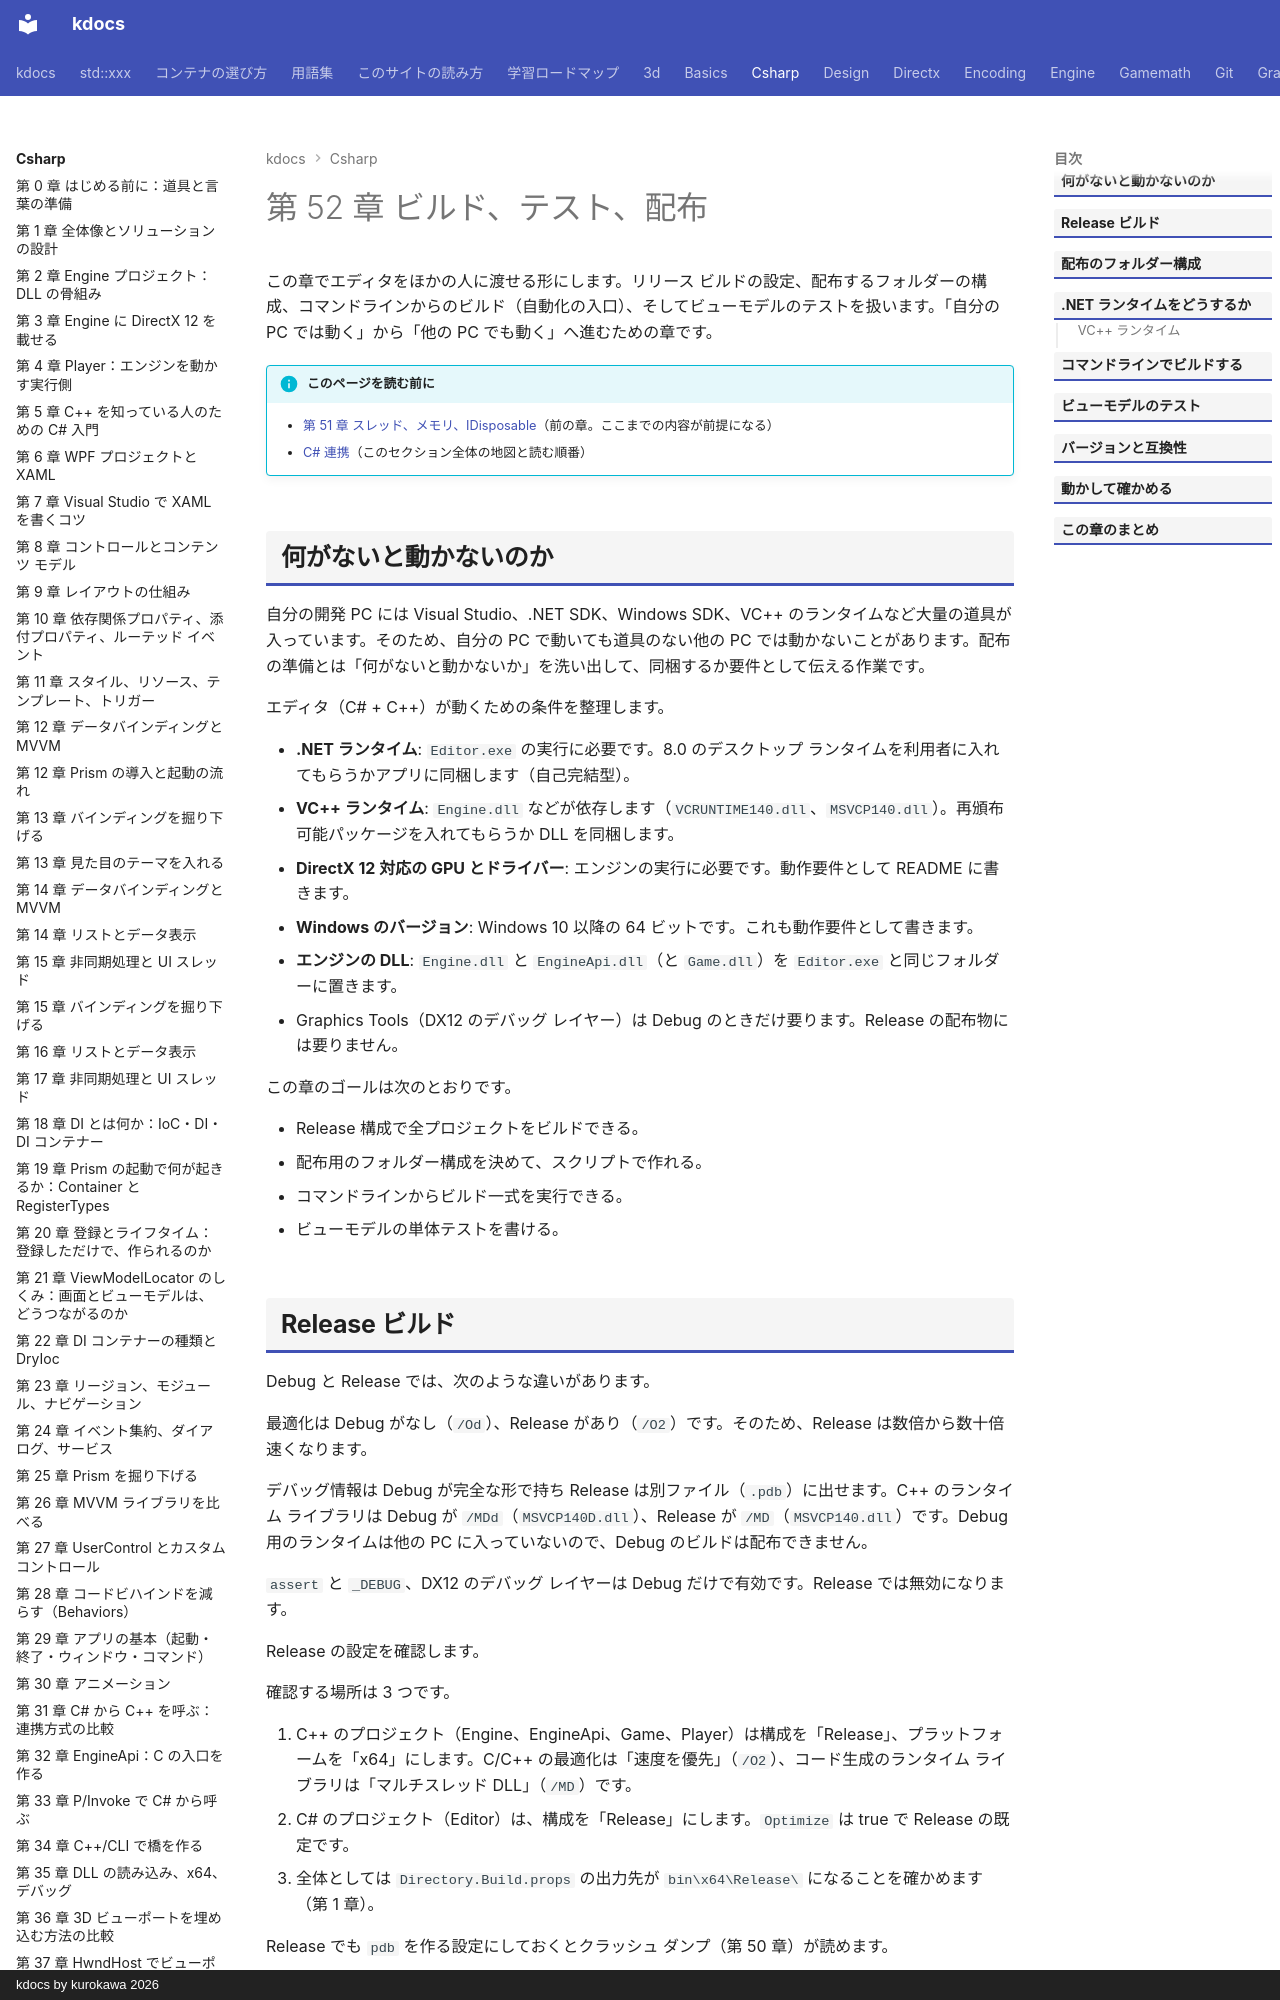

repository: qwzxdf/kdocs · page: csharp/52-build-deploy/index.html · generator: mkdocs · copyright: kdocs by kurokawa 2026

---
title: 第 52 章 ビルド、テスト、配布
tags:
  - C#連携
---

# 第 52 章 ビルド、テスト、配布

この章でエディタをほかの人に渡せる形にします。リリース ビルドの設定、配布するフォルダーの構成、コマンドラインからのビルド（自動化の入口）、そしてビューモデルのテストを扱います。「自分の PC では動く」から「他の PC でも動く」へ進むための章です。

!!! info "このページを読む前に"
    - [第 51 章 スレッド、メモリ、IDisposable](51-threads-memory.md)（前の章。ここまでの内容が前提になる）
    - [C# 連携](index.md)（このセクション全体の地図と読む順番）


## 何がないと動かないのか

自分の開発 PC には Visual Studio、.NET SDK、Windows SDK、VC++ のランタイムなど大量の道具が入っています。そのため、自分の PC で動いても道具のない他の PC では動かないことがあります。配布の準備とは「何がないと動かないか」を洗い出して、同梱するか要件として伝える作業です。

エディタ（C# + C++）が動くための条件を整理します。

- <strong>.NET ランタイム</strong>: `Editor.exe` の実行に必要です。8.0 のデスクトップ ランタイムを利用者に入れてもらうかアプリに同梱します（自己完結型）。
- <strong>VC++ ランタイム</strong>: `Engine.dll` などが依存します（`VCRUNTIME140.dll`、`MSVCP140.dll`）。再頒布可能パッケージを入れてもらうか DLL を同梱します。
- <strong>DirectX 12 対応の GPU とドライバー</strong>: エンジンの実行に必要です。動作要件として README に書きます。
- <strong>Windows のバージョン</strong>: Windows 10 以降の 64 ビットです。これも動作要件として書きます。
- <strong>エンジンの DLL</strong>: `Engine.dll` と `EngineApi.dll`（と `Game.dll`）を `Editor.exe` と同じフォルダーに置きます。
- Graphics Tools（DX12 のデバッグ レイヤー）は Debug のときだけ要ります。Release の配布物には要りません。

この章のゴールは次のとおりです。

- Release 構成で全プロジェクトをビルドできる。
- 配布用のフォルダー構成を決めて、スクリプトで作れる。
- コマンドラインからビルド一式を実行できる。
- ビューモデルの単体テストを書ける。
